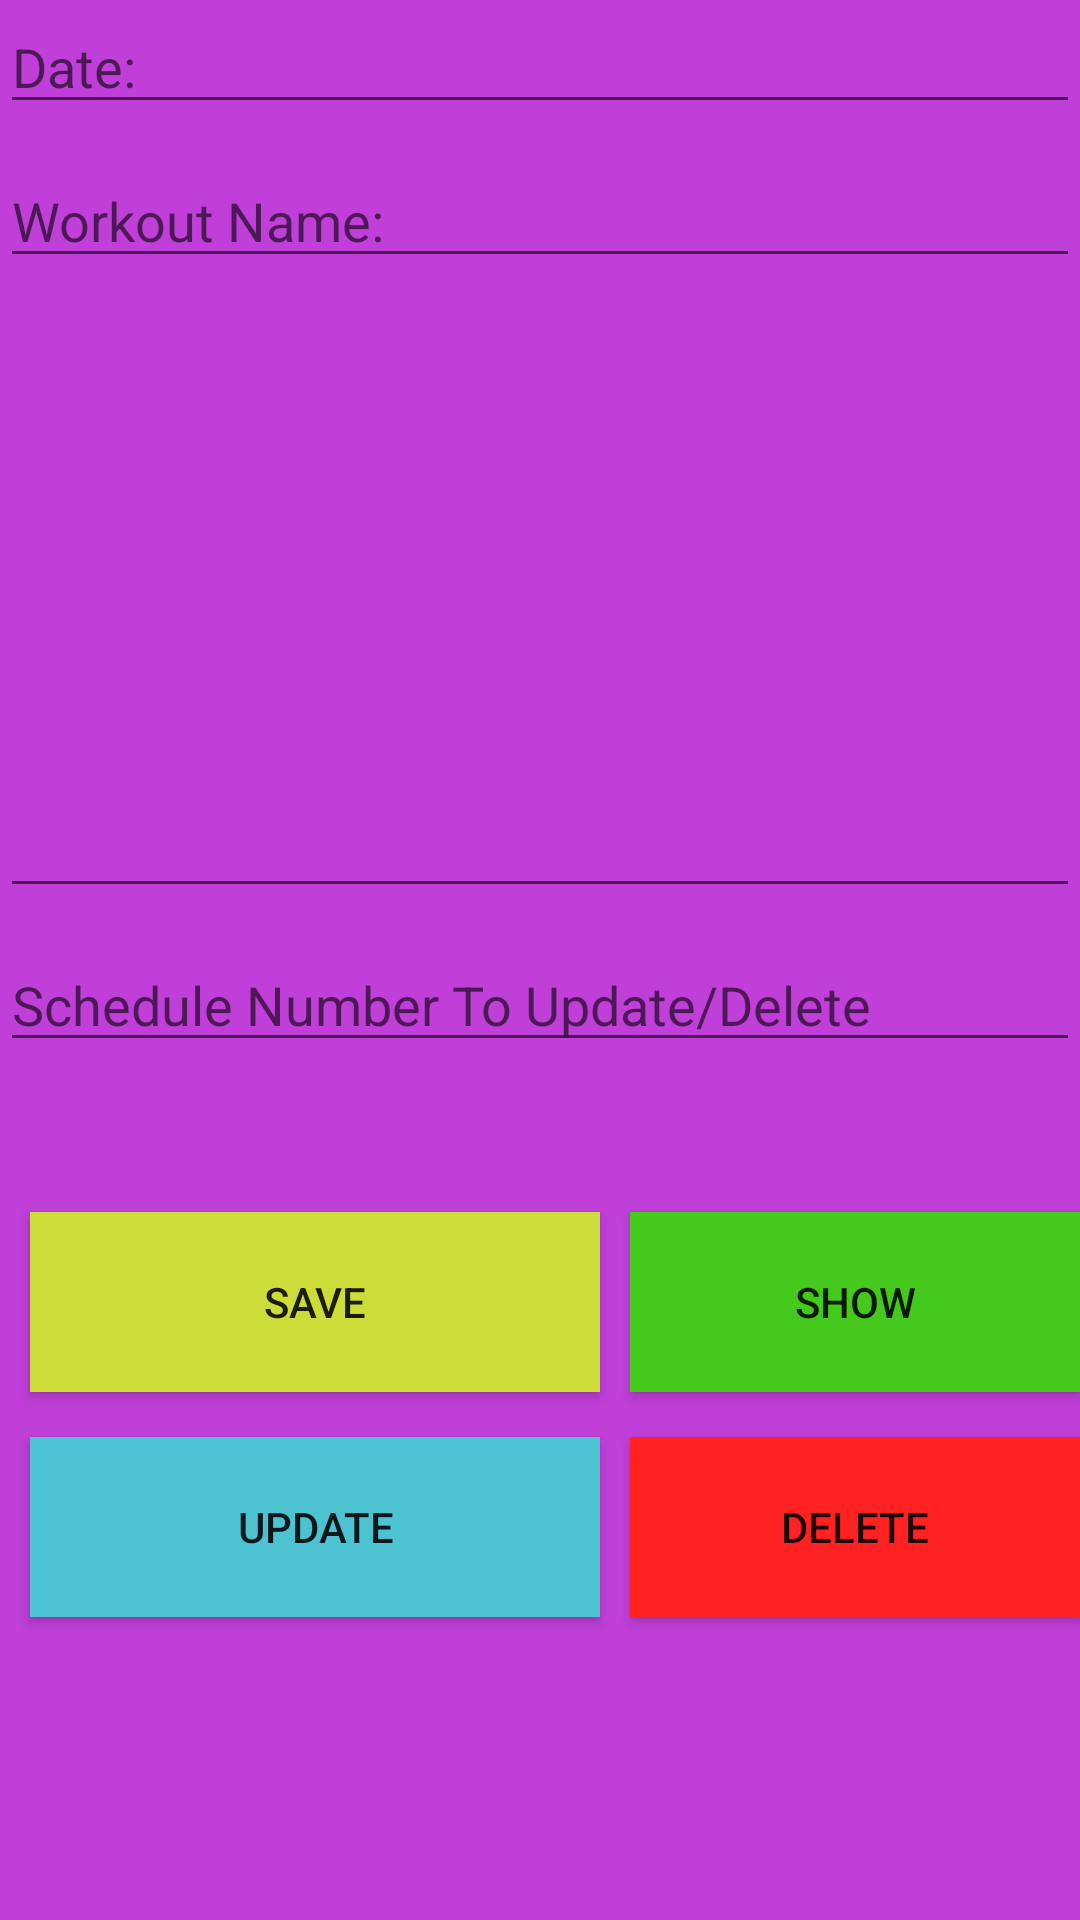

Reconstruct the res/layout file that produces this screen, plus the resources it refers to.
<!-- AndroidManifest.xml: activity theme AppTheme -->
<!-- res/layout/activity_routine.xml -->
<?xml version="1.0" encoding="utf-8"?>
<RelativeLayout xmlns:app="http://schemas.android.com/apk/res-auto"
    xmlns:tools="http://schemas.android.com/tools"
    xmlns:android="http://schemas.android.com/apk/res/android"
    android:layout_width="match_parent"
    android:layout_height="match_parent"
    android:orientation="vertical"
    android:background="#BF3FD8"
    tools:context=".RoutineActivity">




    <EditText
        android:layout_width="match_parent"
        android:layout_height="wrap_content"
        android:hint="Date:"
        android:id="@+id/nameEditTexId"






        />

    <EditText
        android:id="@+id/ageEditTextId"
        android:layout_below="@id/nameEditTexId"
        android:layout_width="match_parent"
        android:layout_height="wrap_content"
        android:hint="Workout Name:"
        android:layout_marginTop="10dp"




        />

    <EditText

        android:id="@+id/genderEditTextId"
        android:layout_width="match_parent"
        android:layout_height="200dp"
        android:layout_below="@+id/ageEditTextId"
        android:layout_marginTop="10dp"

        />


    <EditText

        android:id="@+id/idEditTextId"
        android:layout_width="match_parent"
        android:layout_height="wrap_content"
        android:layout_below="@+id/genderEditTextId"
        android:layout_marginTop="10dp"
        android:hint="Schedule Number To Update/Delete"

        />



    <Button
        android:id="@+id/saveButtonId"
        android:layout_width="190dp"
        android:layout_height="60dp"
        android:layout_marginTop="50dp"
        android:text="Save"
        android:layout_marginLeft="10dp"
        android:layout_below="@+id/idEditTextId"
        android:background="#CDDC39"
        android:layout_marginRight="10dp"


        />


    <Button
        android:id="@+id/showButtonId"
        android:layout_width="190dp"
        android:layout_height="60dp"
        android:layout_marginTop="50dp"
        android:text="Show"
        android:layout_below="@+id/idEditTextId"
        android:layout_toRightOf="@id/saveButtonId"
        android:background="#45C91D"


        />


    <Button
        android:id="@+id/updateButtonId"
        android:layout_width="190dp"
        android:layout_height="60dp"
        android:layout_marginTop="15dp"
        android:text="Update"
        android:layout_marginLeft="10dp"
        android:layout_marginRight="10dp"
        android:layout_below="@+id/saveButtonId"
        android:background="#4DC2D1"


        />


    <Button
        android:id="@+id/deleteButtonId"
        android:layout_width="190dp"
        android:layout_height="60dp"
        android:layout_marginTop="15dp"
        android:text="Delete"
        android:layout_below="@+id/saveButtonId"
        android:layout_toRightOf="@id/updateButtonId"
        android:background="#ff22"


        />


</RelativeLayout>
<!-- resources referenced by this layout -->
<resources>
  <style name="AppTheme" parent="Theme.AppCompat.Light.DarkActionBar">
          
          <item name="colorPrimary">@color/colorPrimary</item>
          <item name="colorPrimaryDark">@color/colorPrimaryDark</item>
          <item name="colorAccent">@color/colorAccent</item>
      </style>
  <!-- not gathered from this repository: default colours our renderer supplied (Android Studio template values) -->
  <color name="colorPrimary">#FF6200EE</color>
  <color name="colorPrimaryDark">#FF3700B3</color>
  <color name="colorAccent">#FF03DAC5</color>
</resources>
